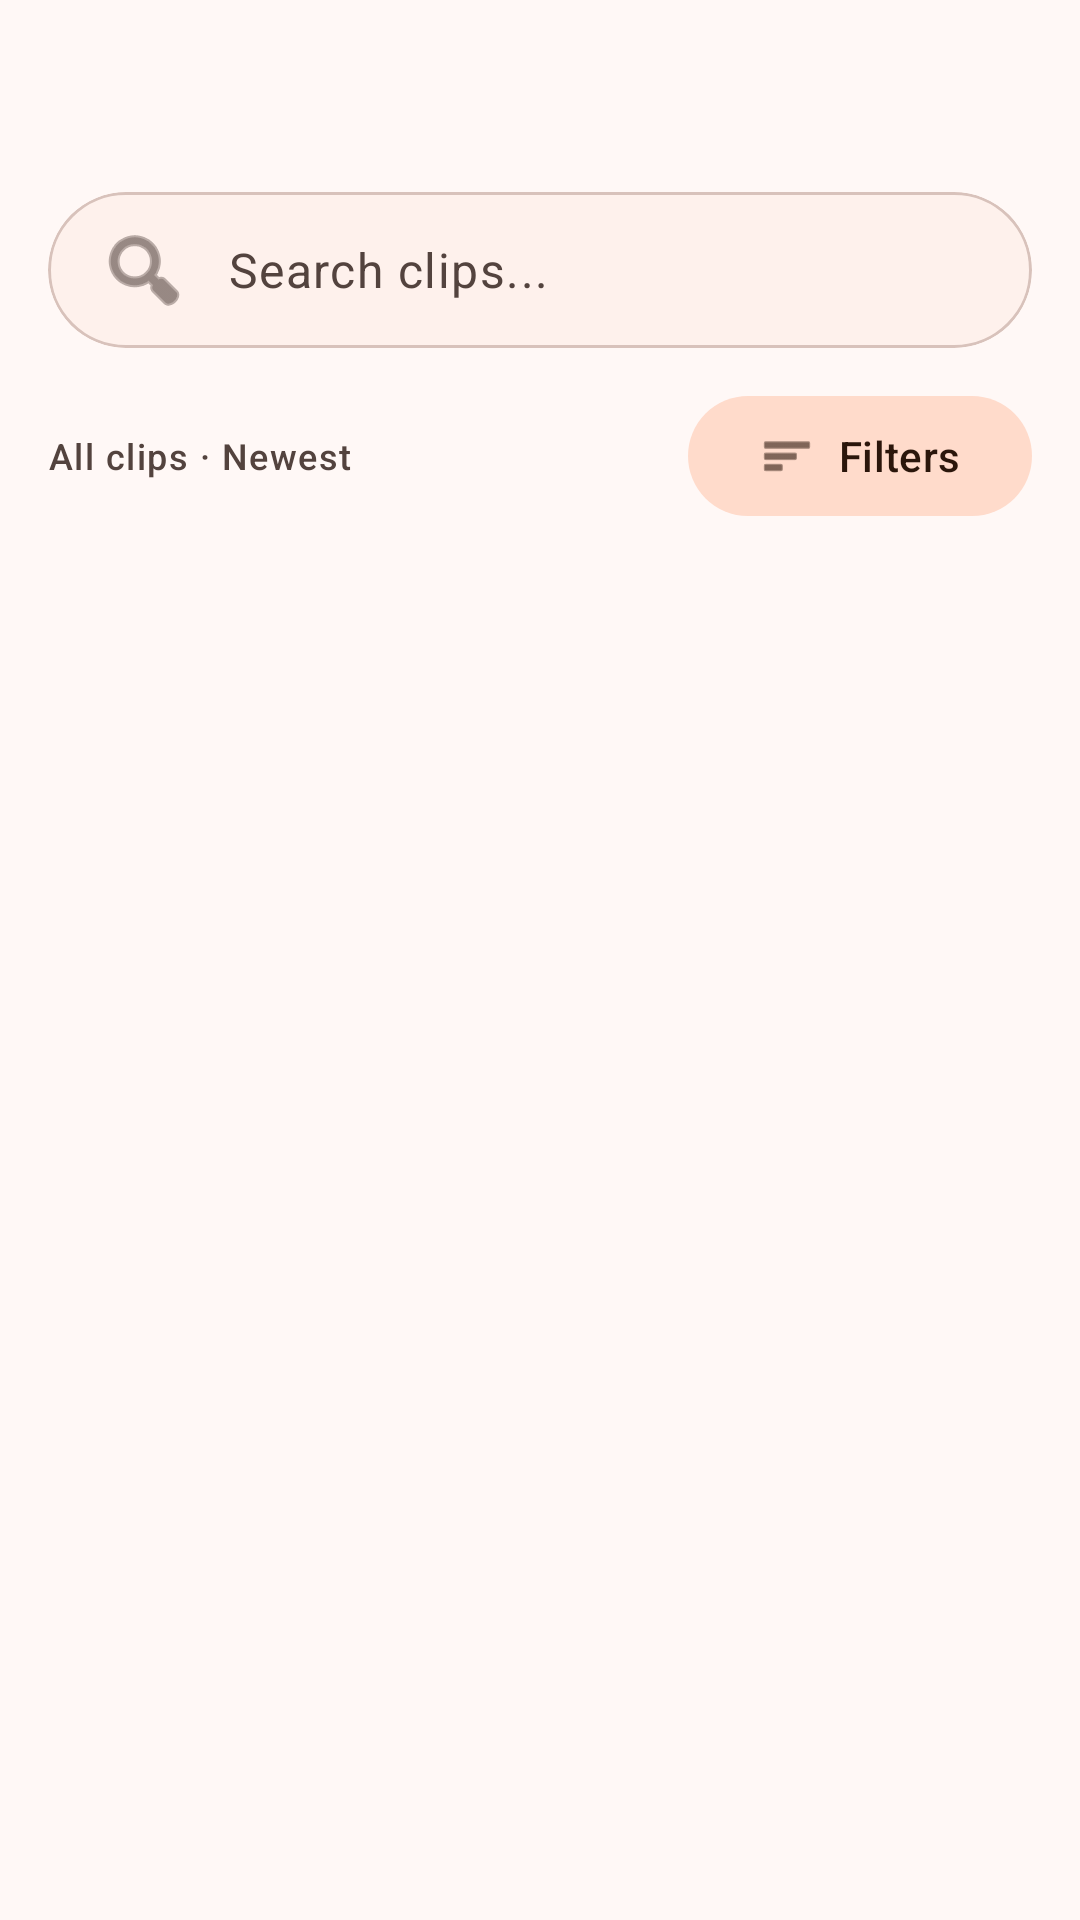

Layout XML and referenced resources for this Android screen:
<!-- AndroidManifest.xml: application theme Theme.ClipboardManager -->
<!-- res/layout/activity_main.xml -->
<?xml version="1.0" encoding="utf-8"?>
<androidx.coordinatorlayout.widget.CoordinatorLayout
    xmlns:android="http://schemas.android.com/apk/res/android"
    xmlns:app="http://schemas.android.com/apk/res-auto"
    android:layout_width="match_parent"
    android:layout_height="match_parent"
    android:background="@color/md_theme_surface">

    <com.google.android.material.appbar.AppBarLayout
        android:layout_width="match_parent"
        android:layout_height="wrap_content"
        android:background="@android:color/transparent"
        app:elevation="0dp">

        <com.google.android.material.appbar.MaterialToolbar
            android:id="@+id/toolbar"
            android:layout_width="match_parent"
            android:layout_height="?attr/actionBarSize"
            android:title="Clipboard Manager" />
    </com.google.android.material.appbar.AppBarLayout>

    <LinearLayout
        android:layout_width="match_parent"
        android:layout_height="match_parent"
        android:orientation="vertical"
        app:layout_behavior="@string/appbar_scrolling_view_behavior">

        <com.google.android.material.card.MaterialCardView
            android:layout_width="match_parent"
            android:layout_height="wrap_content"
            android:layout_marginHorizontal="16dp"
            android:layout_marginBottom="12dp"
            app:cardCornerRadius="28dp"
            app:cardElevation="0dp"
            app:strokeWidth="1dp"
            app:strokeColor="@color/md_theme_outlineVariant"
            app:cardBackgroundColor="@color/md_theme_surfaceContainerLow">

            <com.google.android.material.textfield.TextInputEditText
                android:id="@+id/edit_search_input"
                android:layout_width="match_parent"
                android:layout_height="52dp"
                android:background="@android:color/transparent"
                android:drawableStart="@android:drawable/ic_menu_search"
                android:drawablePadding="12dp"
                android:drawableTint="@color/md_theme_onSurfaceVariant"
                android:hint="Search clips..."
                android:imeOptions="actionSearch"
                android:inputType="text"
                android:maxLines="1"
                android:paddingHorizontal="16dp"
                android:textColor="@color/md_theme_onSurface"
                android:textAppearance="?attr/textAppearanceBodyLarge"
                android:textColorHint="@color/md_theme_onSurfaceVariant" />
        </com.google.android.material.card.MaterialCardView>

        <LinearLayout
            android:layout_width="match_parent"
            android:layout_height="wrap_content"
            android:orientation="horizontal"
            android:paddingHorizontal="16dp"
            android:paddingBottom="10dp"
            android:gravity="center_vertical">

            <TextView
                android:id="@+id/tvActiveFilters"
                android:layout_width="0dp"
                android:layout_height="wrap_content"
                android:layout_weight="1"
                android:text="All clips · Newest"
                android:textAppearance="?attr/textAppearanceLabelMedium"
                android:textColor="@color/md_theme_onSurfaceVariant"
                android:layout_marginEnd="12dp" />

            <com.google.android.material.button.MaterialButton
                android:id="@+id/btnFilter"
                style="@style/Widget.Material3.Button.TonalButton"
                android:layout_width="wrap_content"
                android:layout_height="wrap_content"
                android:text="Filters"
                app:icon="@android:drawable/ic_menu_sort_by_size"
                app:iconGravity="textStart" />

        </LinearLayout>

        <LinearLayout
            android:id="@+id/manualEntryLayout"
            android:layout_width="match_parent"
            android:layout_height="wrap_content"
            android:orientation="horizontal"
            android:paddingHorizontal="16dp"
            android:visibility="gone"
            android:gravity="bottom">

            <com.google.android.material.textfield.TextInputLayout
                android:id="@+id/input_layout"
                android:layout_width="0dp"
                android:layout_height="wrap_content"
                android:layout_weight="1"
                android:hint="Manual clip entry"
                android:textColor="@color/md_theme_onSurface"
                app:boxBackgroundMode="outline"
                app:boxCornerRadiusTopStart="24dp"
                app:boxCornerRadiusBottomStart="24dp"
                app:boxCornerRadiusTopEnd="24dp"
                app:boxCornerRadiusBottomEnd="24dp">

                <com.google.android.material.textfield.TextInputEditText
                    android:id="@+id/edit_clip_input"
                    android:layout_width="match_parent"
                    android:layout_height="wrap_content"
                    android:inputType="textMultiLine"
                    android:maxLines="3"
                    android:paddingVertical="14dp" />
            </com.google.android.material.textfield.TextInputLayout>

            <com.google.android.material.button.MaterialButton
                android:id="@+id/btn_add_clip"
                style="@style/Widget.Material3.Button.IconButton.Filled"
                android:layout_width="52dp"
                android:layout_height="52dp"
                android:layout_marginStart="12dp"
                android:layout_marginBottom="2dp"
                app:icon="@android:drawable/ic_menu_add"
                app:iconSize="24dp"
                app:iconTint="@color/md_theme_onPrimary" />
        </LinearLayout>

        <LinearLayout
            android:layout_width="match_parent"
            android:layout_height="wrap_content"
            android:orientation="vertical">

            <LinearLayout
                android:id="@+id/selectAllLayout"
                android:layout_width="match_parent"
                android:layout_height="wrap_content"
                android:orientation="horizontal"
                android:paddingHorizontal="16dp"
                android:paddingBottom="4dp"
                android:visibility="gone">

                <com.google.android.material.button.MaterialButton
                    android:id="@+id/btnSelectAll"
                    style="@style/Widget.Material3.Button.TonalButton"
                    android:layout_width="match_parent"
                    android:layout_height="wrap_content"
                    android:text="Select All"
                    app:icon="@android:drawable/checkbox_on_background"
                    app:iconGravity="textStart" />

            </LinearLayout>

            <LinearLayout
                android:layout_width="match_parent"
                android:layout_height="wrap_content"
                android:orientation="horizontal"
                android:paddingHorizontal="16dp"
                android:paddingBottom="8dp">

                <com.google.android.material.button.MaterialButton
                    android:id="@+id/btnPinSelected"
                    style="@style/Widget.Material3.Button.TonalButton"
                    android:layout_width="0dp"
                    android:layout_height="wrap_content"
                    android:layout_weight="1"
                    android:layout_marginEnd="4dp"
                    android:text="Pin Selected"
                    android:visibility="gone" />

                <com.google.android.material.button.MaterialButton
                    android:id="@+id/btnDeleteSelected"
                    style="@style/Widget.Material3.Button.TonalButton"
                    android:layout_width="0dp"
                    android:layout_height="wrap_content"
                    android:layout_weight="1"
                    android:layout_marginStart="4dp"
                    android:text="Delete Selected"
                    android:textColor="@color/md_theme_error"
                    app:backgroundTint="@color/md_theme_errorContainer"
                    android:visibility="gone" />

            </LinearLayout>

        </LinearLayout>
        <FrameLayout
            android:layout_width="match_parent"
            android:layout_height="match_parent">

            <androidx.recyclerview.widget.RecyclerView
                android:id="@+id/recyclerView"
                android:layout_width="match_parent"
                android:layout_height="match_parent"
                android:clipToPadding="false" />

            <LinearLayout
                android:id="@+id/emptyStateView"
                android:layout_width="wrap_content"
                android:layout_height="wrap_content"
                android:layout_gravity="center"
                android:orientation="vertical"
                android:gravity="center"
                android:visibility="gone">

                <ImageView
                    android:layout_width="72dp"
                    android:layout_height="72dp"
                    android:src="@android:drawable/ic_menu_info_details"
                        android:contentDescription="No clips"
                    android:alpha="0.6"
                    app:tint="@color/md_theme_onSurfaceVariant" />

                <TextView
                    android:layout_width="wrap_content"
                    android:layout_height="wrap_content"
                    android:layout_marginTop="12dp"
                    android:text="No clips found"
                    android:textAppearance="?attr/textAppearanceBodyLarge"
                    android:textColor="@color/md_theme_onSurfaceVariant"
                    android:alpha="0.8" />
            </LinearLayout>


            <FrameLayout
                android:id="@+id/scrollbarTrack"
                android:layout_width="32dp"
                android:layout_height="match_parent"
                android:layout_gravity="end"
                android:background="@android:color/transparent"
                android:visibility="gone">

                <View
                    android:id="@+id/scrollbarThumb"
                    android:layout_width="match_parent"
                    android:layout_height="56dp"
                    android:background="@drawable/scrollbar_thumb" />
            </FrameLayout>

            <com.google.android.material.card.MaterialCardView
                android:id="@+id/scrollbarDateBubbleCard"
                android:layout_width="wrap_content"
                android:layout_height="wrap_content"
                android:layout_gravity="end|top"
                android:layout_marginEnd="40dp"
                android:visibility="invisible"
                app:cardCornerRadius="12dp"
                app:cardBackgroundColor="?attr/colorPrimary"
                app:cardElevation="6dp"
                app:strokeWidth="0dp">

                <TextView
                    android:id="@+id/scrollbarDateBubble"
                    android:layout_width="wrap_content"
                    android:layout_height="wrap_content"
                    android:paddingHorizontal="12dp"
                    android:paddingVertical="6dp"
                    android:textColor="?attr/colorOnPrimary"
                    android:textSize="12sp"
                    android:textStyle="bold"
                    android:maxLines="1" />
            </com.google.android.material.card.MaterialCardView>

        </FrameLayout>


    </LinearLayout>
</androidx.coordinatorlayout.widget.CoordinatorLayout>
<!-- resources referenced by this layout -->
<resources>
  <color name="md_theme_error">#B00000</color>
  <color name="md_theme_errorContainer">#FFDAD6</color>
  <color name="md_theme_onPrimary">#FFFFFF</color>
  <color name="md_theme_onSurface">#231A17</color>
  <color name="md_theme_onSurfaceVariant">#53433E</color>
  <color name="md_theme_outlineVariant">#D8C2BB</color>
  <color name="md_theme_surface">#FFF8F6</color>
  <color name="md_theme_surfaceContainerLow">#FEF1EC</color>
  <!-- drawable scrollbar_thumb (drawable) -->
  <?xml version="1.0" encoding="utf-8"?>
  <selector xmlns:android="http://schemas.android.com/apk/res/android">
  
      <item android:state_pressed="true">
          <layer-list>
              <item android:left="22dp"> <shape android:shape="rectangle">
                      <corners android:radius="5dp" />
                      <solid android:color="@color/md_theme_primary" />
                  </shape>
              </item>
          </layer-list>
      </item>
  
      <item>
          <layer-list>
              <item android:left="28dp"> <shape android:shape="rectangle">
                      <corners android:radius="2dp" />
                      <solid android:color="@color/md_theme_outline" />
                  </shape>
              </item>
          </layer-list>
      </item>
  
  </selector>
  <style name="Theme.ClipboardManager" parent="Base.Theme.ClipboardManager" />
  <color name="md_theme_primary">#E8521A</color>
  <color name="md_theme_outline">#85736D</color>
  <color name="md_theme_primaryContainer">#FFDBCB</color>
  <color name="md_theme_onPrimaryContainer">#3B0900</color>
  <color name="md_theme_secondary">#775949</color>
  <color name="md_theme_onSecondary">#FFFFFF</color>
  <color name="md_theme_secondaryContainer">#FFDBCB</color>
  <color name="md_theme_onSecondaryContainer">#2B160B</color>
  <color name="md_theme_tertiary">#656032</color>
  <color name="md_theme_onTertiary">#FFFFFF</color>
  <color name="md_theme_tertiaryContainer">#EBE4AA</color>
  <color name="md_theme_onTertiaryContainer">#1F1C00</color>
  <color name="md_theme_onError">#FFFFFF</color>
  <color name="md_theme_onErrorContainer">#410002</color>
  <color name="md_theme_background">#FFF8F6</color>
  <color name="md_theme_onBackground">#231A17</color>
  <color name="md_theme_surfaceVariant">#F5DED5</color>
  <color name="md_theme_surfaceContainerLowest">#FFFFFF</color>
  <color name="md_theme_surfaceContainer">#F8EBE6</color>
  <color name="md_theme_surfaceContainerHigh">#F2E4DE</color>
  <color name="md_theme_surfaceContainerHighest">#ECDDD7</color>
  <color name="md_theme_inverseSurface">#382E2B</color>
  <color name="md_theme_inverseOnSurface">#FFEEE9</color>
  <color name="md_theme_inversePrimary">#FFB599</color>
  <color name="md_theme_scrim">#000000</color>
</resources>
